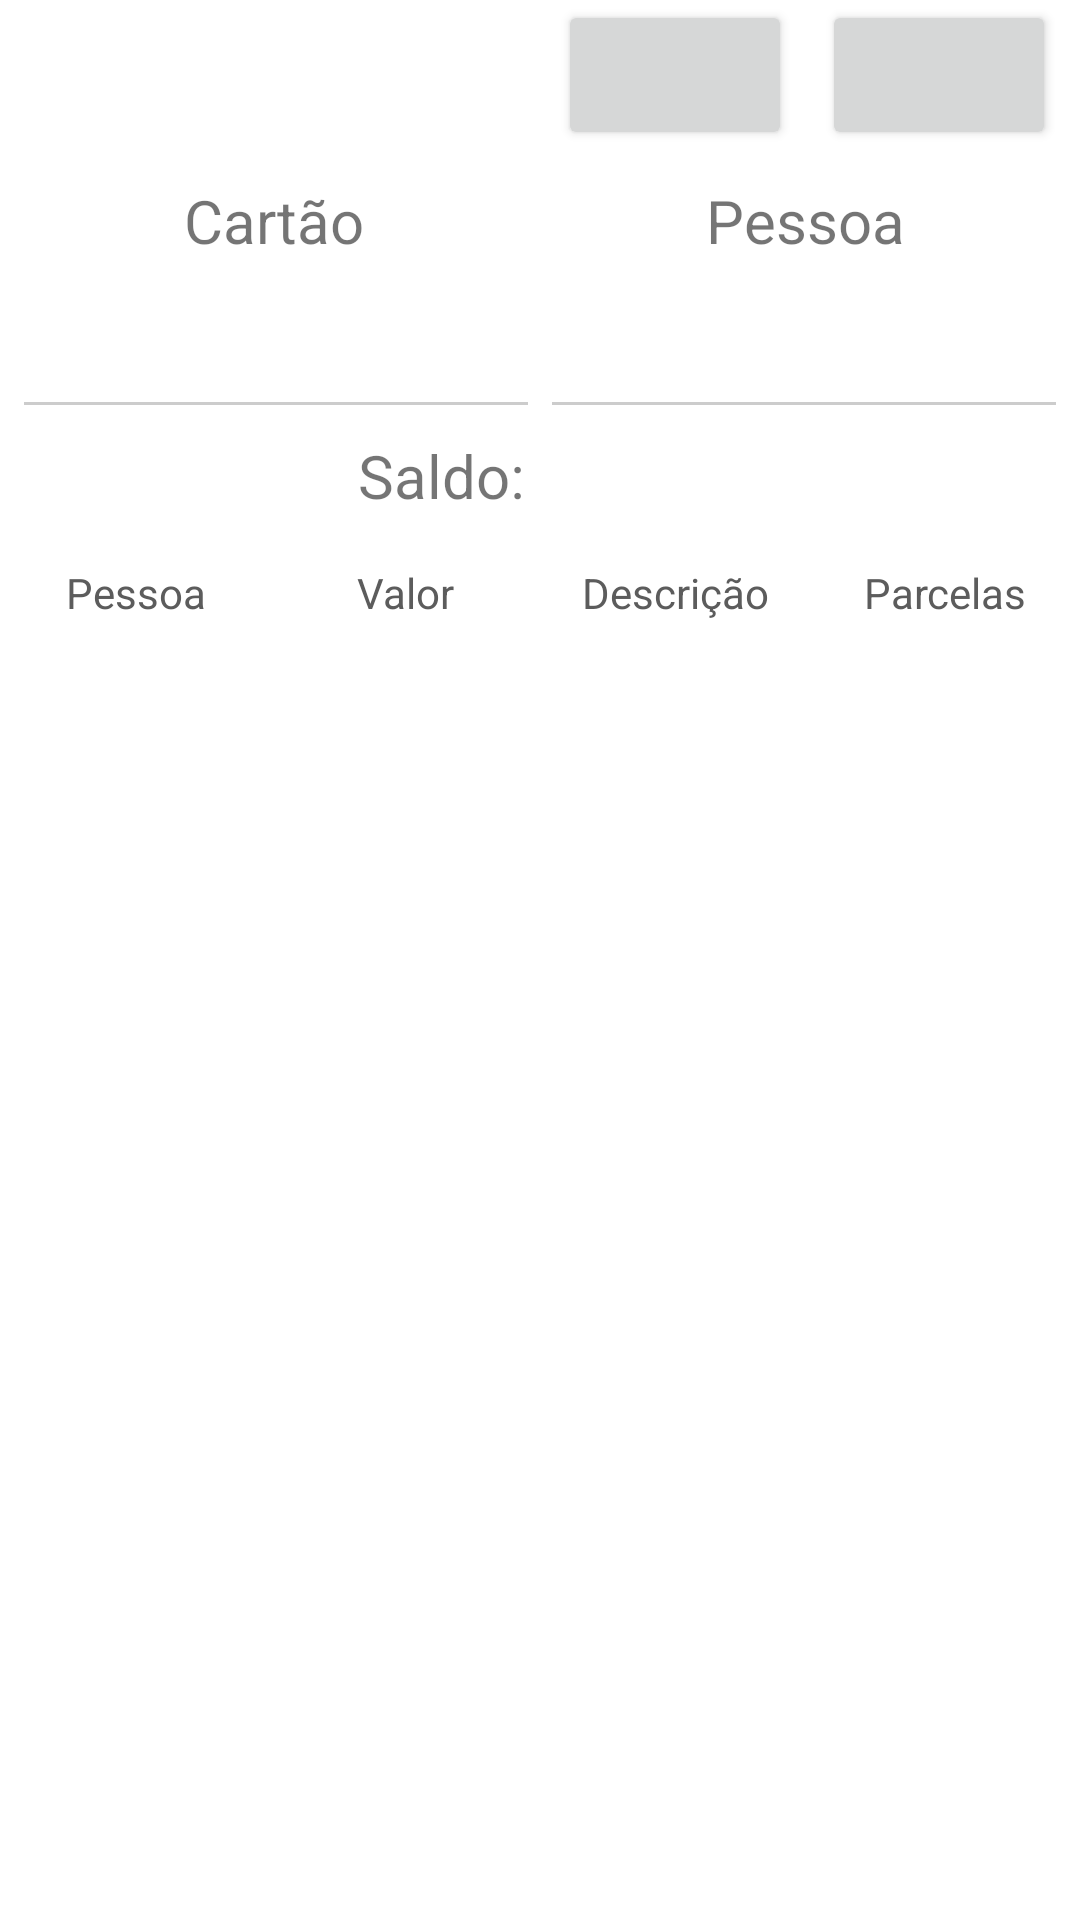

Reconstruct the res/layout file that produces this screen, plus the resources it refers to.
<!-- AndroidManifest.xml: activity theme Theme.Cards -->
<!-- res/layout/activity_main.xml -->
<?xml version="1.0" encoding="utf-8"?>
<androidx.constraintlayout.widget.ConstraintLayout
  xmlns:android="http://schemas.android.com/apk/res/android"
  xmlns:app="http://schemas.android.com/apk/res-auto"
  xmlns:tools="http://schemas.android.com/tools"
  android:layout_width="match_parent"
  android:layout_height="match_parent"
  tools:context=".MainActivity">
  
  <RelativeLayout
    android:id="@+id/rlDate"
    android:layout_width="match_parent"
    android:layout_height="wrap_content"
    android:layout_marginStart="8dp"
    android:layout_marginEnd="8dp"
    app:layout_constraintBottom_toTopOf="@+id/rlCardWe"
    app:layout_constraintEnd_toEndOf="parent"
    app:layout_constraintStart_toStartOf="parent"
    app:layout_constraintTop_toTopOf="parent">
    
    <TableRow
      android:id="@+id/row1"
      android:layout_width="match_parent"
      android:layout_height="wrap_content">
      
      <TextView
        android:id="@+id/tvMonthYear"
        android:layout_gravity="center"
        android:layout_marginEnd="10dp"
        android:layout_weight="0.7"
        android:gravity="center"
        android:textSize="20sp" />
      
      <Button
        android:id="@+id/btnLessMonth"
        android:layout_height="50dp"
        android:layout_marginEnd="5dp"
        android:layout_weight="1.1"
        android:paddingTop="12dp"
        app:cornerRadius="25dp"
        app:icon="@drawable/arrow_back"
        app:iconGravity="textTop" />
      
      <Button
        android:id="@+id/btnMoreMonth"
        android:layout_height="50dp"
        android:layout_marginStart="5dp"
        android:layout_weight="1.1"
        android:paddingTop="12dp"
        app:cornerRadius="25dp"
        app:icon="@drawable/arrow_forward"
        app:iconGravity="textTop" />
    
    </TableRow>
    
    <TableRow
      android:id="@+id/row2"
      android:layout_width="match_parent"
      android:layout_height="wrap_content"
      android:layout_below="@+id/row1"
      android:layout_marginTop="10dp">
      
      <TextView
        android:id="@+id/tvCard"
        android:layout_marginEnd="5dp"
        android:layout_weight="1"
        android:gravity="center"
        android:text="@string/card"
        android:textSize="20sp"
        tools:ignore="RtlHardcoded" />
      
      <TextView
        android:id="@+id/tvPeople"
        android:layout_marginStart="5dp"
        android:layout_weight="1"
        android:gravity="center"
        android:text="@string/people"
        android:textSize="20sp" />
    
    </TableRow>
    
    <TableRow
      android:id="@+id/row3"
      android:layout_width="match_parent"
      android:layout_height="wrap_content"
      android:layout_below="@id/row2">
      
      <Spinner
        android:id="@+id/spCards"
        android:layout_width="0dp"
        android:layout_height="40dp"
        android:layout_marginTop="8dp"
        android:layout_weight="1"
        android:layout_marginEnd="4dp"
        android:background="@drawable/border" />
      
      <Spinner
        android:id="@+id/spPeople"
        android:layout_width="0dp"
        android:layout_height="40dp"
        android:layout_marginTop="8dp"
        android:layout_weight="1"
        android:layout_marginStart="4dp"
        android:background="@drawable/border" />
    
    </TableRow>
    
    <TableRow
      android:id="@+id/row4"
      android:layout_width="match_parent"
      android:layout_height="wrap_content"
      android:layout_below="@+id/row3"
      android:layout_marginTop="10dp">
      
      <TextView
        android:id="@+id/tvBalance"
        android:layout_marginEnd="5dp"
        android:layout_weight="1"
        android:gravity="right"
        android:text="@string/tvBalance2p"
        android:textSize="20sp"
        tools:ignore="RtlHardcoded" />
      
      <TextView
        android:id="@+id/txtBalance"
        android:layout_marginStart="5dp"
        android:layout_weight="1"
        android:textSize="20sp" />
    
    </TableRow>
  
  </RelativeLayout>
  
  <RelativeLayout
    android:id="@+id/rlCardWe"
    android:layout_width="match_parent"
    android:layout_height="0dp"
    android:layout_marginTop="16dp"
    android:layout_marginBottom="8dp"
    app:layout_constraintBottom_toBottomOf="parent"
    app:layout_constraintEnd_toEndOf="parent"
    app:layout_constraintStart_toStartOf="parent"
    app:layout_constraintTop_toBottomOf="@+id/rlDate">
    
    <TableRow
      android:id="@+id/header01"
      android:layout_width="match_parent"
      android:layout_height="wrap_content"
      android:paddingBottom="5dp">
      
      <TextView
        android:id="@+id/tvPerson"
        android:layout_weight="1"
        android:textColor="@color/gray"
        android:text="@string/person"
        android:gravity="center" />
      
      <TextView
        android:id="@+id/tvValue"
        android:layout_weight="1"
        android:gravity="center"
        android:textColor="@color/gray"
        android:text="@string/valor" />
      
      <TextView
        android:id="@+id/tvDescription"
        android:layout_weight="1"
        android:gravity="center"
        android:textColor="@color/gray"
        android:text="@string/description" />
      
      <TextView
        android:id="@+id/tvInstallment"
        android:layout_weight="1"
        android:gravity="center"
        android:textColor="@color/gray"
        android:text="@string/installment" />
    
    </TableRow>
    
    <ListView
      android:id="@+id/list"
      android:layout_width="match_parent"
      android:layout_height="match_parent"
      android:layout_below="@id/header01" />
  
  </RelativeLayout>
  
</androidx.constraintlayout.widget.ConstraintLayout>
<!-- resources referenced by this layout -->
<resources>
  <color name="gray">#5C5C5C</color>;
  <!-- drawable border (drawable) -->
  <?xml version="1.0" encoding="utf-8"?>
  <layer-list xmlns:android="http://schemas.android.com/apk/res/android">
    
    <item android:top="-3dp" android:right="-3dp" android:left="-3dp">
      <shape>
        <solid android:color="@android:color/transparent" />
        <stroke
          android:width="1dp"
          android:color="@color/gray_light" />
        <padding android:bottom="3dp" />
      </shape>
    </item>
  
  </layer-list>
  <string name="card">Cartão</string>
  <string name="description">Descrição</string>
  <string name="installment">Parcelas</string>
  <string name="people">Pessoa</string>
  <string name="person">Pessoa</string>
  <string name="tvBalance2p">Saldo:</string>
  <string name="valor">Valor</string>
  <style name="Theme.Cards" parent="Theme.MaterialComponents.DayNight.DarkActionBar">
          
          <item name="colorPrimary">@color/purple_500</item>
          <item name="colorPrimaryVariant">@color/purple_700</item>
          <item name="colorOnPrimary">@color/white</item>
          
          <item name="colorSecondary">@color/teal_200</item>
          <item name="colorSecondaryVariant">@color/teal_700</item>
          <item name="colorOnSecondary">@color/black</item>
          
          <item name="android:statusBarColor">?attr/colorPrimaryVariant</item>
          
      </style>
  <color name="gray_light">#CCCCCC</color>
  <color name="purple_500">#FF6200EE</color>
  <color name="purple_700">#1976D2</color>
  <color name="white">#FFFFFFFF</color>
  <color name="teal_200">#FF03DAC5</color>
  <color name="teal_700">#FF018786</color>
  <color name="black">#FF000000</color>
</resources>
